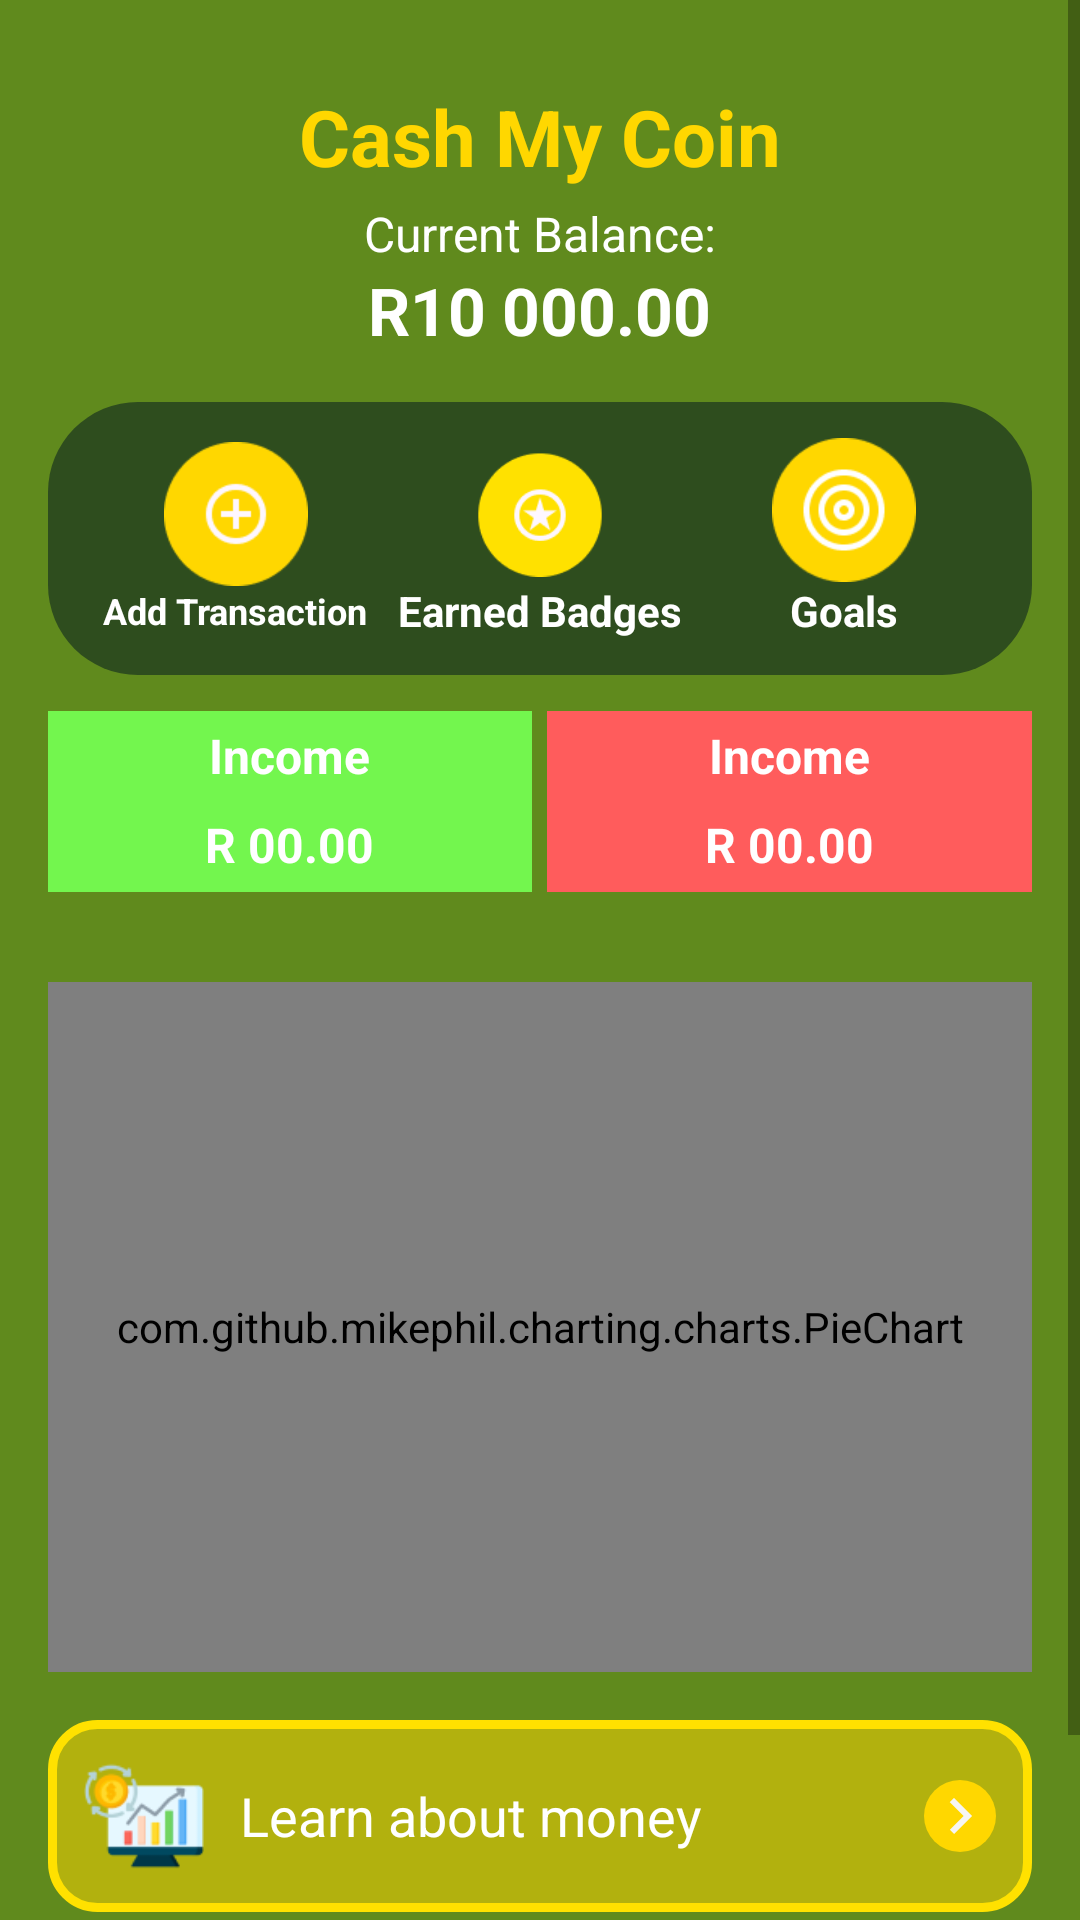

Reconstruct the res/layout file that produces this screen, plus the resources it refers to.
<!-- AndroidManifest.xml: application theme Theme.AppCompat.DayNight.NoActionBar -->
<!-- res/layout/fragment_expense_vs_income.xml -->
<?xml version="1.0" encoding="utf-8"?>
<FrameLayout xmlns:android="http://schemas.android.com/apk/res/android"
    xmlns:app="http://schemas.android.com/apk/res-auto"
    xmlns:tools="http://schemas.android.com/tools"
    android:layout_width="match_parent"
    android:layout_height="match_parent"
    android:background="@color/green"
    tools:context=".ExpenseVsIncomeFragment">

    <ScrollView
        android:layout_width="match_parent"
        android:layout_height="match_parent"
        android:fillViewport="true">

        <LinearLayout
            android:layout_width="match_parent"
            android:layout_height="wrap_content"
            android:orientation="vertical"
            android:padding="16dp"
            android:gravity="center_horizontal">

            
            <TextView
                android:layout_width="wrap_content"
                android:layout_height="wrap_content"
                android:text="Cash My Coin"
                android:textColor="@color/yellow"
                android:textSize="26sp"
                android:textStyle="bold"
                android:layout_marginTop="12dp" />

            
            <TextView
                android:layout_width="wrap_content"
                android:layout_height="wrap_content"
                android:text="Current Balance:"
                android:textColor="@color/white"
                android:textSize="16sp"
                android:layout_marginTop="4dp" />

            
            <TextView
                android:id="@+id/displayBalance"
                android:layout_width="wrap_content"
                android:layout_height="wrap_content"
                android:text="R10 000.00"
                android:textColor="@color/white"
                android:textStyle="bold"
                android:textSize="22sp"
                android:layout_marginBottom="16dp" />

            
            <LinearLayout
                android:layout_width="match_parent"
                android:layout_height="wrap_content"
                android:orientation="horizontal"
                android:gravity="center"
                android:background="@drawable/card_top_curve"
                android:padding="12dp"
                android:layout_marginBottom="12dp">

                <LinearLayout
                    android:id="@+id/addTransaction"
                    android:layout_width="0dp"
                    android:layout_height="wrap_content"
                    android:layout_weight="1"
                    android:orientation="vertical"
                    android:gravity="center">

                    <ImageView
                        android:layout_width="48dp"
                        android:layout_height="48dp"
                        android:src="@drawable/ic_add_transaction" />
                    <TextView
                        android:layout_width="wrap_content"
                        android:layout_height="wrap_content"
                        android:text="Add Transaction"
                        android:textSize="12sp"
                        android:textStyle="bold"
                        android:textColor="@color/white" />
                </LinearLayout>

                <LinearLayout
                    android:id="@+id/badgesEarned"
                    android:layout_width="0dp"
                    android:layout_height="wrap_content"
                    android:layout_weight="1"
                    android:orientation="vertical"
                    android:gravity="center">

                    <ImageView
                        android:layout_width="48dp"
                        android:layout_height="48dp"
                        android:src="@drawable/ic_badge" />
                    <TextView
                        android:layout_height="wrap_content"
                        android:layout_width="wrap_content"
                        android:text="Earned Badges"
                        android:textSize="14sp"
                        android:textStyle="bold"
                        android:textColor="@color/white" />
                </LinearLayout>

                <LinearLayout
                    android:id="@+id/goals"
                    android:layout_width="0dp"
                    android:layout_height="wrap_content"
                    android:layout_weight="1"
                    android:orientation="vertical"
                    android:gravity="center">

                    <ImageView
                        android:layout_width="48dp"
                        android:layout_height="48dp"
                        android:src="@drawable/ic_goal" />
                    <TextView
                        android:layout_height="wrap_content"
                        android:layout_width="wrap_content"
                        android:text="Goals"
                        android:textStyle="bold"
                        android:textSize="14sp"
                        android:textColor="@color/white" />
                </LinearLayout>
            </LinearLayout>

            
            <LinearLayout
                android:layout_width="match_parent"
                android:layout_height="wrap_content"
                android:orientation="horizontal"
                android:gravity="center"
                android:layout_marginBottom="12dp">
                <LinearLayout
                    android:layout_width="0dp"
                    android:layout_height="wrap_content"
                    android:layout_weight="1"
                    android:orientation="vertical"
                    android:gravity="center"
                    android:background="#73F64E"
                    android:layout_marginBottom="12dp">
                <TextView
                    android:id="@+id/incomeTitle"
                    android:layout_width="wrap_content"
                    android:layout_height="wrap_content"
                    android:text="Income"
                    android:textAlignment="center"
                    android:textColor="#fff"
                    android:textStyle="bold"
                    android:layout_marginTop="10dp"
                    android:textSize="16sp" />
                    <TextView
                        android:id="@+id/displayIncomePrice"
                        android:layout_width="wrap_content"
                        android:layout_height="wrap_content"
                        android:text="R 00.00"
                        android:layout_marginTop="8dp"
                        android:layout_marginBottom="5dp"
                        android:textAlignment="center"
                        android:textColor="#fff"
                        android:textStyle="bold"
                        android:textSize="16sp" />
                </LinearLayout>
                <LinearLayout
                    android:layout_width="0dp"
                    android:layout_height="wrap_content"
                    android:layout_weight="1"
                    android:orientation="vertical"
                    android:gravity="center"
                    android:layout_marginLeft="5dp"
                    android:background="#FF5C5C"
                    android:layout_marginBottom="12dp">
                    <TextView
                        android:id="@+id/expenseTitle"
                        android:layout_width="wrap_content"
                        android:layout_height="wrap_content"
                        android:text="Income"
                        android:textAlignment="center"
                        android:textColor="#fff"
                        android:textStyle="bold"
                        android:layout_marginTop="10dp"
                        android:textSize="16sp" />
                    <TextView
                        android:id="@+id/displayExpensePrice"
                        android:layout_width="wrap_content"
                        android:layout_height="wrap_content"
                        android:text="R 00.00"
                        android:layout_marginTop="8dp"
                        android:layout_marginBottom="5dp"
                        android:textAlignment="center"
                        android:textColor="#fff"
                        android:textStyle="bold"
                        android:textSize="16sp" />
                </LinearLayout>

            </LinearLayout>

            
            <com.github.mikephil.charting.charts.PieChart
                android:id="@+id/expenseVSincome"
                android:layout_width="match_parent"
                android:layout_height="230dp"
                android:layout_gravity="center"
                android:layout_marginBottom="16dp" />

            
            <LinearLayout
                android:id="@+id/salary"
                android:layout_width="match_parent"
                android:layout_height="wrap_content"
                android:background="@drawable/input_background"
                android:orientation="horizontal"
                android:padding="12dp"
                android:gravity="center_vertical"
                android:layout_marginBottom="20dp">

                <ImageView
                    android:layout_width="40dp"
                    android:layout_height="40dp"
                    android:src="@drawable/income_category" />

                <TextView
                    android:layout_width="0dp"
                    android:layout_height="wrap_content"
                    android:text="Learn about money"
                    android:textColor="@color/white"
                    android:textSize="18sp"
                    android:layout_marginStart="12dp"
                    android:layout_weight="1" />

                <ImageView
                    android:layout_width="24dp"
                    android:layout_height="24dp"
                    android:src="@drawable/arrow_right"
                    android:background="@drawable/arrow_background" />
            </LinearLayout>

            
            <TextView
                android:layout_width="wrap_content"
                android:layout_height="wrap_content"
                android:text="Transactions"
                android:textStyle="bold"
                android:textColor="@color/white"
                android:textSize="20sp"
                android:layout_marginBottom="8dp" />

            
            <TextView
                android:id="@+id/emptyTransactionText"
                android:layout_width="wrap_content"
                android:layout_height="wrap_content"
                android:text="No transactions yet."
                android:textColor="@color/white"
                android:layout_gravity="center"
                android:visibility="gone"
                android:padding="16dp"
                android:textSize="16sp" />

            
            <androidx.recyclerview.widget.RecyclerView
                android:id="@+id/transactionList"
                android:layout_width="match_parent"
                android:layout_height="wrap_content"
               />
        </LinearLayout>
    </ScrollView>
</FrameLayout>
<!-- resources referenced by this layout -->
<resources>
  <color name="green">#608A1D</color>
  <color name="white">#FFFFFFFF</color>
  <color name="yellow">#FFD700</color>
  <!-- drawable arrow_background (drawable) -->
  <?xml version="1.0" encoding="utf-8"?>
  <shape xmlns:android="http://schemas.android.com/apk/res/android">
  <solid android:color="@color/yellow"/>
      <corners android:radius="100000dp"/>
  </shape>
  <!-- drawable arrow_right (drawable) -->
  <vector xmlns:android="http://schemas.android.com/apk/res/android" android:autoMirrored="true" android:height="24dp" android:tint="#F6F5F3" android:viewportHeight="24" android:viewportWidth="24" android:width="24dp">
        
      <path android:fillColor="@android:color/white" android:pathData="M8.59,16.59L13.17,12 8.59,7.41 10,6l6,6 -6,6 -1.41,-1.41z"/>
      
  </vector>
  <!-- drawable card_top_curve (drawable) -->
  <?xml version="1.0" encoding="utf-8"?>
  <shape xmlns:android="http://schemas.android.com/apk/res/android"
      android:shape="rectangle">
  
      <solid android:color="#2E4D1E" /> 
  
      <corners
          android:topLeftRadius="30dp"
          android:topRightRadius="30dp"
          android:bottomLeftRadius="30dp"
          android:bottomRightRadius="30dp" />
  
      <padding
          android:left="16dp"
          android:top="16dp"
          android:right="16dp"
          android:bottom="16dp" />
  </shape>
  <!-- drawable ic_add_transaction: png bitmap (drawable, 1765 bytes) -->
  <!-- drawable ic_badge: png bitmap (drawable, 1985 bytes) -->
  <!-- drawable ic_goal: png bitmap (drawable, 2255 bytes) -->
  <!-- drawable income_category: png bitmap (drawable, 3279 bytes) -->
  <!-- drawable input_background (drawable) -->
  <?xml version="1.0" encoding="utf-8"?>
  <shape xmlns:android="http://schemas.android.com/apk/res/android">
  <solid android:color="#83FFD700"/>
      <stroke android:color="#FFE100"
          android:width="3dp"/>
      <corners android:radius="15dp"/>
  </shape>
</resources>
